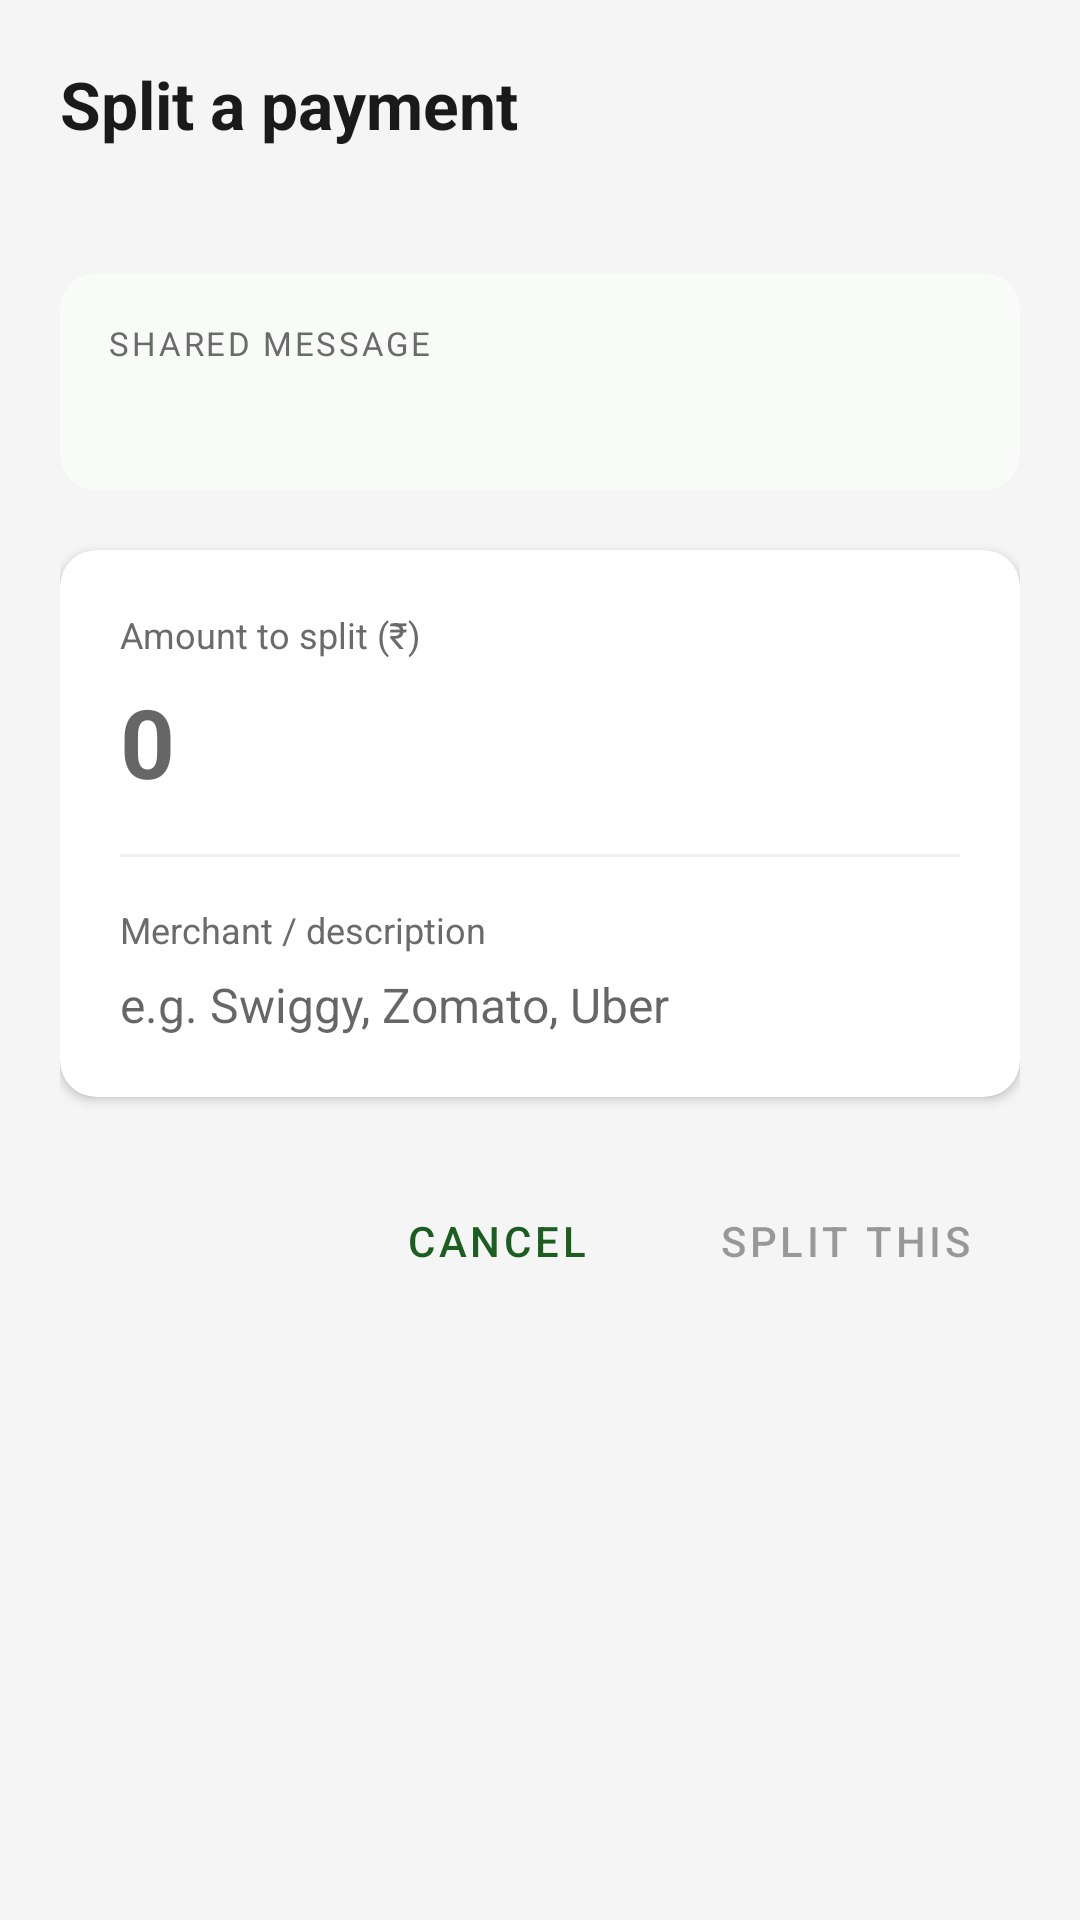

Write the Android layout XML for this screen, with the resource values it uses.
<!-- AndroidManifest.xml: application theme Theme.SplitManager -->
<!-- res/layout/activity_share_target.xml -->
<?xml version="1.0" encoding="utf-8"?>
<ScrollView xmlns:android="http://schemas.android.com/apk/res/android"
    xmlns:app="http://schemas.android.com/apk/res-auto"
    android:layout_width="match_parent"
    android:layout_height="match_parent"
    android:fillViewport="true"
    android:background="@color/background">

    <LinearLayout
        android:layout_width="match_parent"
        android:layout_height="wrap_content"
        android:orientation="vertical"
        android:padding="20dp">

        
        <TextView
            android:layout_width="wrap_content"
            android:layout_height="wrap_content"
            android:text="Split a payment"
            android:textSize="22sp"
            android:textStyle="bold"
            android:textColor="@color/text_primary"
            android:layout_marginBottom="4dp"/>

        
        <TextView
            android:id="@+id/tv_parse_hint"
            android:layout_width="match_parent"
            android:layout_height="wrap_content"
            android:textSize="13sp"
            android:textColor="@color/text_secondary"
            android:layout_marginBottom="20dp"/>

        
        <androidx.cardview.widget.CardView
            android:layout_width="match_parent"
            android:layout_height="wrap_content"
            android:layout_marginBottom="20dp"
            app:cardCornerRadius="12dp"
            app:cardElevation="0dp"
            app:strokeWidth="1dp"
            app:strokeColor="#E8E8E8"
            app:cardBackgroundColor="#F9FBF9">

            <LinearLayout
                android:layout_width="match_parent"
                android:layout_height="wrap_content"
                android:orientation="vertical"
                android:padding="16dp">

                <TextView
                    android:layout_width="wrap_content"
                    android:layout_height="wrap_content"
                    android:text="Shared message"
                    android:textSize="11sp"
                    android:textAllCaps="true"
                    android:letterSpacing="0.08"
                    android:textColor="@color/text_secondary"
                    android:layout_marginBottom="8dp"/>

                
                <TextView
                    android:id="@+id/tv_shared_text"
                    android:layout_width="match_parent"
                    android:layout_height="wrap_content"
                    android:textSize="13sp"
                    android:textColor="@color/text_primary"
                    android:lineSpacingMultiplier="1.4"
                    android:maxLines="6"
                    android:ellipsize="end"
                    android:fontFamily="monospace"/>
            </LinearLayout>
        </androidx.cardview.widget.CardView>

        
        <androidx.cardview.widget.CardView
            android:layout_width="match_parent"
            android:layout_height="wrap_content"
            android:layout_marginBottom="24dp"
            app:cardCornerRadius="12dp"
            app:cardElevation="2dp"
            app:cardBackgroundColor="@color/card_background">

            <LinearLayout
                android:layout_width="match_parent"
                android:layout_height="wrap_content"
                android:orientation="vertical"
                android:padding="20dp">

                
                <TextView
                    android:layout_width="wrap_content"
                    android:layout_height="wrap_content"
                    android:text="Amount to split (₹)"
                    android:textSize="12sp"
                    android:textColor="@color/text_secondary"
                    android:layout_marginBottom="6dp"/>

                
                <EditText
                    android:id="@+id/et_share_amount"
                    android:layout_width="match_parent"
                    android:layout_height="wrap_content"
                    android:textSize="32sp"
                    android:textStyle="bold"
                    android:textColor="@color/accent_green"
                    android:inputType="numberDecimal"
                    android:hint="0"
                    android:background="@android:color/transparent"
                    android:importantForAutofill="no"
                    android:singleLine="true"
                    android:layout_marginBottom="16dp"/>

                
                <View
                    android:layout_width="match_parent"
                    android:layout_height="1dp"
                    android:background="#F0F0F0"
                    android:layout_marginBottom="16dp"/>

                
                <TextView
                    android:layout_width="wrap_content"
                    android:layout_height="wrap_content"
                    android:text="Merchant / description"
                    android:textSize="12sp"
                    android:textColor="@color/text_secondary"
                    android:layout_marginBottom="6dp"/>

                
                <EditText
                    android:id="@+id/et_share_merchant"
                    android:layout_width="match_parent"
                    android:layout_height="wrap_content"
                    android:textSize="16sp"
                    android:textColor="@color/text_primary"
                    android:inputType="textCapWords"
                    android:hint="e.g. Swiggy, Zomato, Uber"
                    android:background="@android:color/transparent"
                    android:importantForAutofill="no"
                    android:singleLine="true"/>
            </LinearLayout>
        </androidx.cardview.widget.CardView>

        
        <LinearLayout
            android:layout_width="match_parent"
            android:layout_height="wrap_content"
            android:orientation="horizontal"
            android:gravity="end">

            <Button
                android:id="@+id/btn_share_cancel"
                android:layout_width="wrap_content"
                android:layout_height="48dp"
                android:text="Cancel"
                android:textSize="14sp"
                android:layout_marginEnd="12dp"
                style="@style/Widget.MaterialComponents.Button.OutlinedButton"/>

            <Button
                android:id="@+id/btn_share_split"
                android:layout_width="wrap_content"
                android:layout_height="48dp"
                android:text="Split this"
                android:textSize="14sp"
                android:enabled="false"
                style="@style/Widget.MaterialComponents.Button"/>
        </LinearLayout>

    </LinearLayout>
</ScrollView>
<!-- resources referenced by this layout -->
<resources>
  <color name="accent_green">#2E7D32</color>
  <color name="background">#F5F5F5</color>
  <color name="card_background">#FFFFFF</color>
  <color name="text_primary">#1A1A1A</color>
  <color name="text_secondary">#6B6B6B</color>
  <style name="Theme.SplitManager" parent="Theme.MaterialComponents.Light.NoActionBar">
          <item name="colorPrimary">@color/primary</item>
          <item name="colorPrimaryVariant">@color/primary_variant</item>
          <item name="colorSecondary">@color/secondary</item>
          <item name="android:windowBackground">@color/background</item>
          <item name="android:statusBarColor">@color/primary</item>
      </style>
  <color name="primary">#1B5E20</color>
  <color name="primary_variant">#2E7D32</color>
  <color name="secondary">#43A047</color>
</resources>
